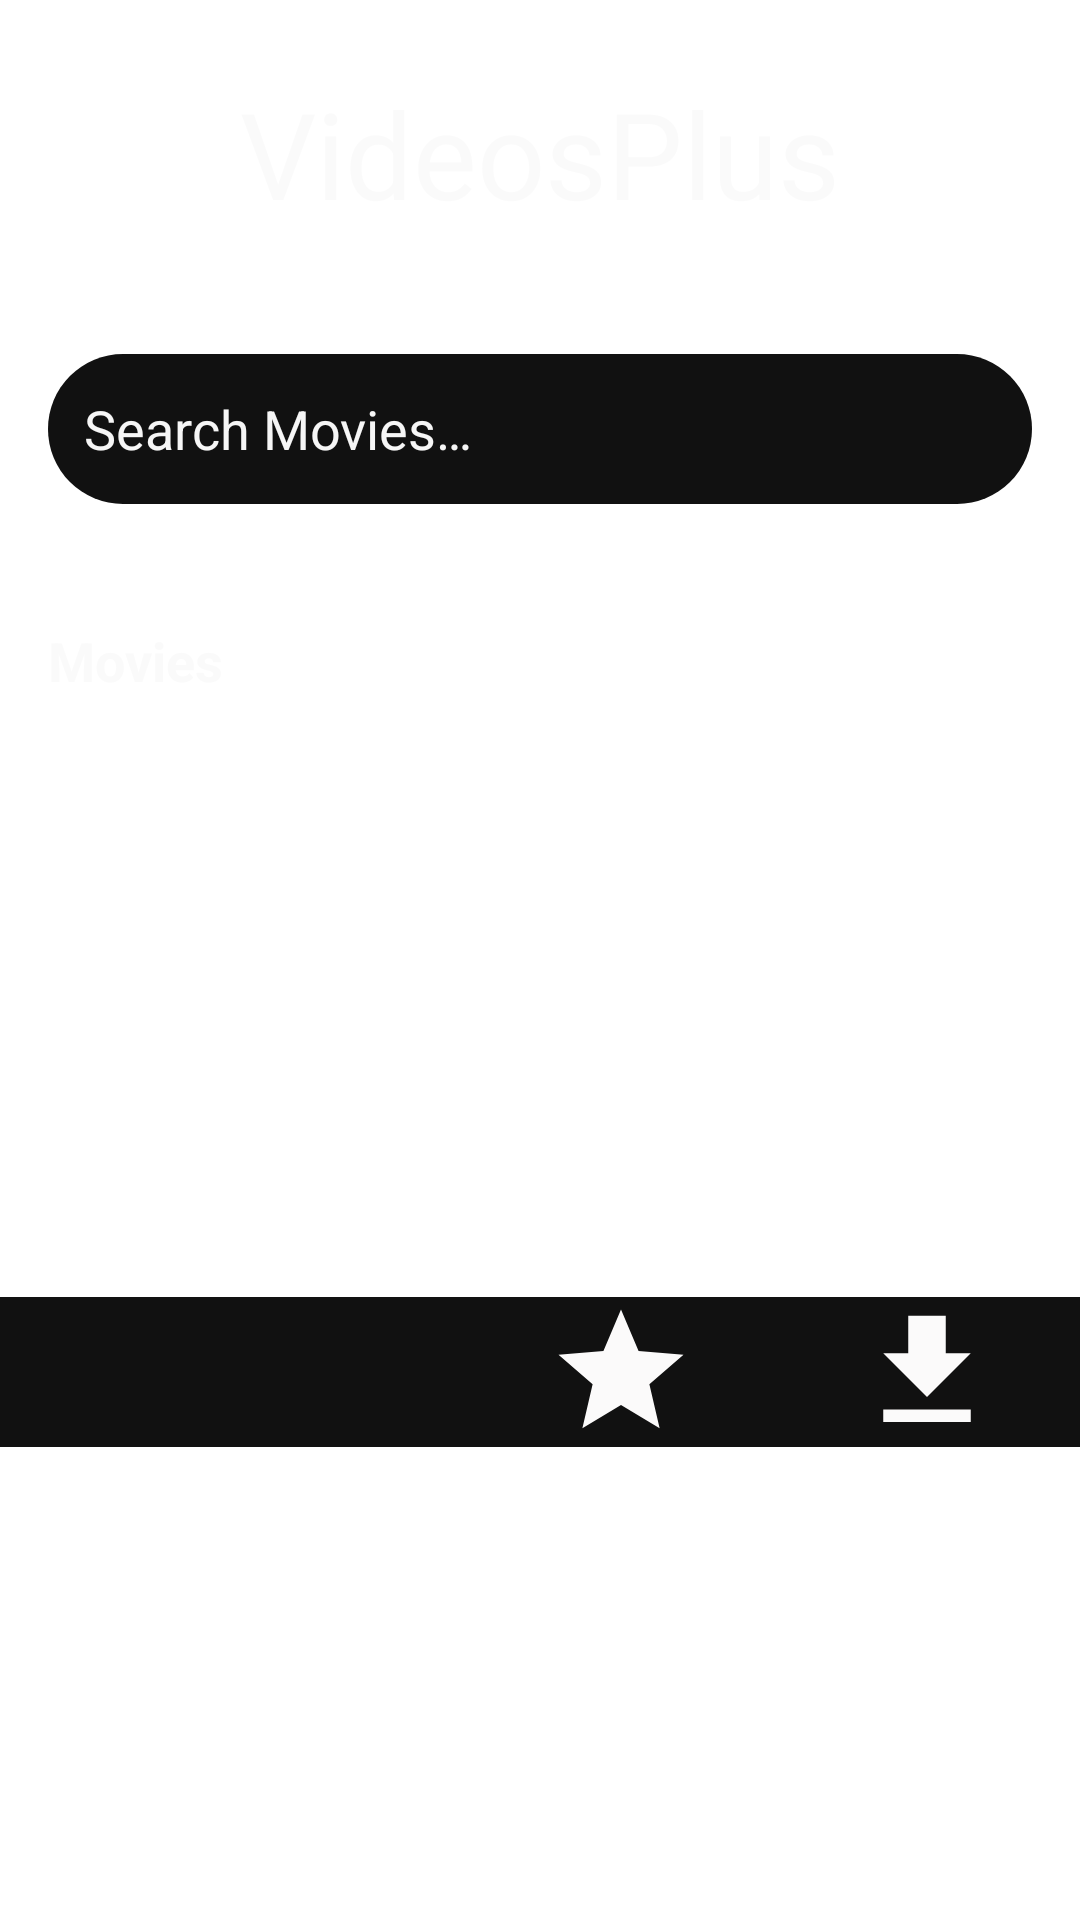

Reconstruct the res/layout file that produces this screen, plus the resources it refers to.
<!-- AndroidManifest.xml: application theme Theme.VideosPlus -->
<!-- res/layout/activity_main.xml -->
<?xml version="1.0" encoding="utf-8"?>
<androidx.constraintlayout.widget.ConstraintLayout xmlns:android="http://schemas.android.com/apk/res/android"
    xmlns:app="http://schemas.android.com/apk/res-auto"
    xmlns:tools="http://schemas.android.com/tools"
    android:layout_width="match_parent"
    android:layout_height="match_parent"
    android:focusable="true"
    android:focusableInTouchMode="true"
    android:background="@drawable/main_background"
    tools:context=".activity.MainActivity" >

    <ScrollView
        android:layout_width="match_parent"
        android:layout_height="match_parent"
        tools:layout_editor_absoluteX="16dp"
        tools:layout_editor_absoluteY="63dp">

        <LinearLayout
            android:layout_width="match_parent"
            android:layout_height="wrap_content"
            android:orientation="vertical">

            <TextView
                android:id="@+id/textView2"
                android:layout_width="match_parent"
                android:layout_height="102dp"
                android:gravity="center"
                android:text="@string/app_name"
                android:textColor="@color/white"
                android:textSize="40sp" />

            <EditText
                android:id="@+id/search_input"
                android:layout_width="match_parent"
                android:layout_height="50dp"
                android:layout_margin="16dp"
                android:autofillHints=""
                android:background="@drawable/box_background"
                android:drawableStart="@drawable/baseline_search_24"
                android:drawablePadding="8dp"
                android:ems="10"
                android:hint="@string/search_text"
                android:inputType="text"
                android:padding="12dp"
                android:textColor="@color/white"
                android:textColorHint="@color/white" />

            <TextView
                android:id="@+id/movies_text"
                android:layout_width="match_parent"
                android:layout_height="wrap_content"
                android:layout_marginStart="16dp"
                android:layout_marginTop="24dp"
                android:layout_marginEnd="14dp"
                android:text="Movies"
                android:textColor="@color/white"
                android:textSize="18sp"
                android:textStyle="bold" />

            <androidx.constraintlayout.widget.ConstraintLayout
                android:layout_width="match_parent"
                android:layout_height="match_parent">

                <androidx.recyclerview.widget.RecyclerView
                    android:id="@+id/best_movies_view"
                    android:layout_width="match_parent"
                    android:layout_height="match_parent"
                    android:clipToPadding="false"
                    android:minHeight="200dp"
                    android:paddingStart="12dp"
                    android:paddingEnd="12dp"
                    app:layout_constraintBottom_toBottomOf="parent"
                    app:layout_constraintEnd_toEndOf="parent"
                    app:layout_constraintHorizontal_bias="0.0"
                    app:layout_constraintStart_toStartOf="parent"
                    app:layout_constraintTop_toTopOf="parent"
                    app:layout_constraintVertical_bias="0.0" />

                <ProgressBar
                    android:id="@+id/best_movies_view_loading"
                    style="@android:style/Widget.ProgressBar"
                    android:layout_width="wrap_content"
                    android:layout_height="wrap_content"
                    android:visibility="gone"
                    app:layout_constraintBottom_toBottomOf="parent"
                    app:layout_constraintEnd_toEndOf="parent"
                    app:layout_constraintStart_toStartOf="parent"
                    app:layout_constraintTop_toTopOf="parent"
                    tools:visibility="visible" />
            </androidx.constraintlayout.widget.ConstraintLayout>

            <LinearLayout
                android:layout_width="match_parent"
                android:layout_height="match_parent"
                android:background="@color/dark_grey"
                android:orientation="horizontal">

                <ImageView
                    android:id="@+id/home_button"
                    android:layout_width="wrap_content"
                    android:layout_height="50dp"
                    android:layout_weight="1"
                    android:contentDescription="@string/home_button_description"
                    app:srcCompat="@drawable/baseline_home_24" />

                <ImageView
                    android:id="@+id/movies_button"
                    android:layout_width="wrap_content"
                    android:layout_height="match_parent"
                    android:layout_weight="1"
                    android:contentDescription="@string/movies_button_description"
                    app:srcCompat="@drawable/baseline_search_24" />

                <ImageView
                    android:id="@+id/shows_button"
                    android:layout_width="wrap_content"
                    android:layout_height="match_parent"
                    android:layout_weight="1"
                    android:contentDescription="@string/shows_button_description"
                    app:srcCompat="@drawable/baseline_star_24" />

                <ImageView
                    android:id="@+id/downloads_button"
                    android:layout_width="wrap_content"
                    android:layout_height="match_parent"
                    android:layout_weight="1"
                    android:contentDescription="@string/downloads_button_description"
                    app:srcCompat="@drawable/baseline_download_24" />
            </LinearLayout>

        </LinearLayout>
    </ScrollView>
</androidx.constraintlayout.widget.ConstraintLayout>
<!-- resources referenced by this layout -->
<resources>
  <color name="dark_grey">#111111</color>
  <color name="white">#FBFAFAFA</color>
  <!-- drawable baseline_download_24 (drawable) -->
  <vector android:height="24dp" android:tint="#FBFAFA"
      android:viewportHeight="24" android:viewportWidth="24"
      android:width="24dp" xmlns:android="http://schemas.android.com/apk/res/android">
      <path android:fillColor="@android:color/white" android:pathData="M5,20h14v-2H5V20zM19,9h-4V3H9v6H5l7,7L19,9z"/>
  </vector>
  <!-- drawable baseline_star_24 (drawable) -->
  <vector android:height="24dp" android:tint="#FBFAFA"
      android:viewportHeight="24" android:viewportWidth="24"
      android:width="24dp" xmlns:android="http://schemas.android.com/apk/res/android">
      <path android:fillColor="@android:color/white" android:pathData="M12,17.27L18.18,21l-1.64,-7.03L22,9.24l-7.19,-0.61L12,2 9.19,8.63 2,9.24l5.46,4.73L5.82,21z"/>
  </vector>
  <!-- drawable box_background (drawable) -->
  <?xml version="1.0" encoding="utf-8"?>
  <selector xmlns:android="http://schemas.android.com/apk/res/android">
  <item>
      <shape android:shape="rectangle">
          <solid android:color="#111111" />
          <corners android:radius="50dp" />
      </shape>
  </item>
  </selector>
  <string name="app_name">VideosPlus</string>
  <string name="downloads_button_description">downloads</string>
  <string name="home_button_description">home</string>
  <string name="movies_button_description">movies</string>
  <string name="search_text">Search Movies…</string>
  <string name="shows_button_description">shows</string>
  <style name="Theme.VideosPlus" parent="Base.Theme.VideosPlus" />
  <style name="Base.Theme.VideosPlus" parent="Theme.MaterialComponents.DayNight.NoActionBar">
          
          
          <item name="colorPrimaryDark">#19191b</item>
      </style>
</resources>
